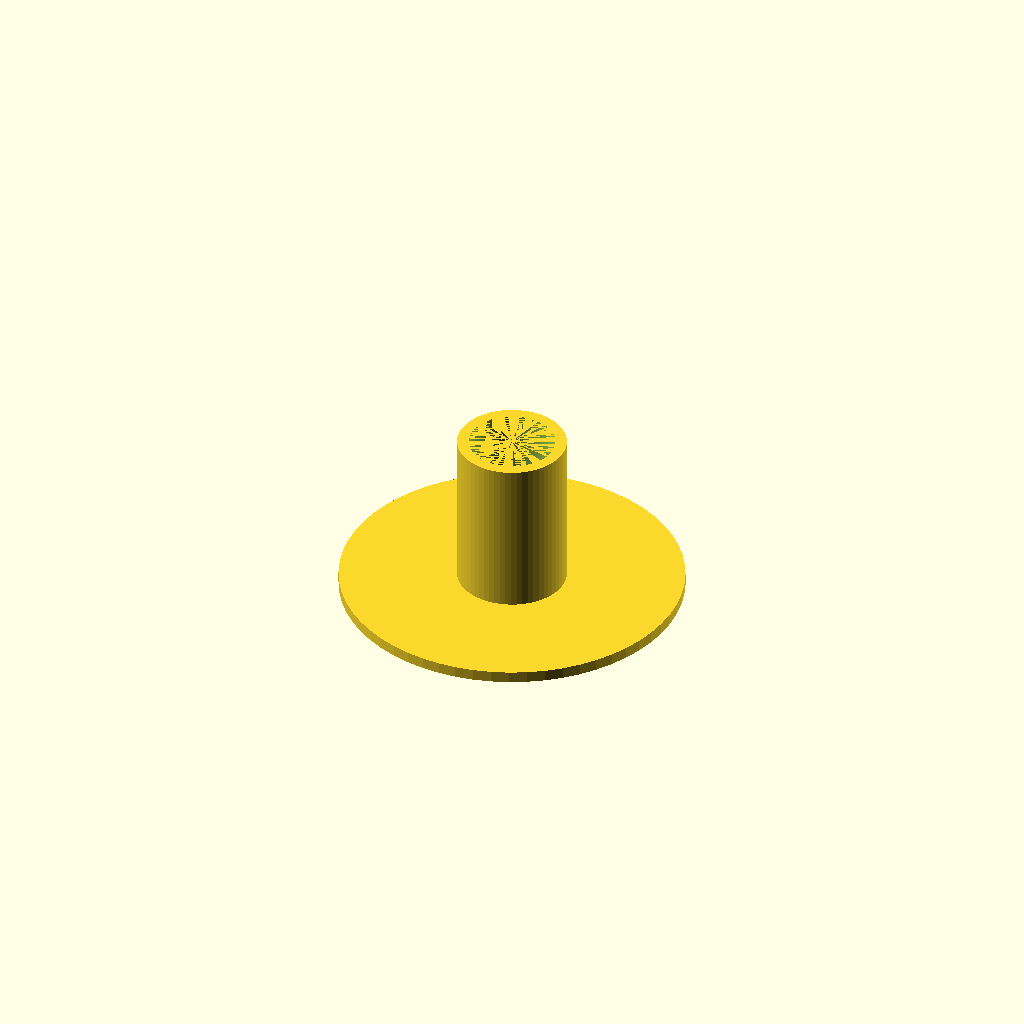
Cell 1: rendered with the file's own defaults.
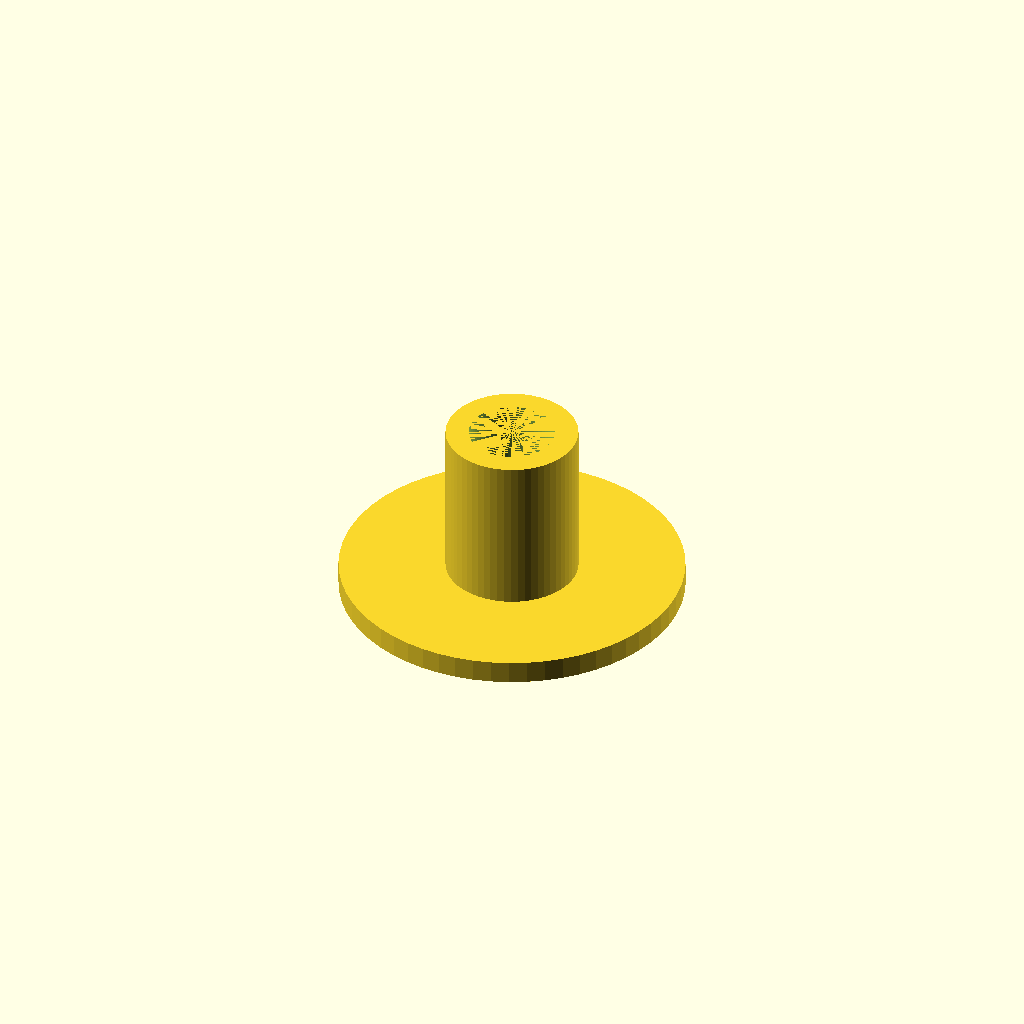
Cell 2: the same model with wall = 3.6.
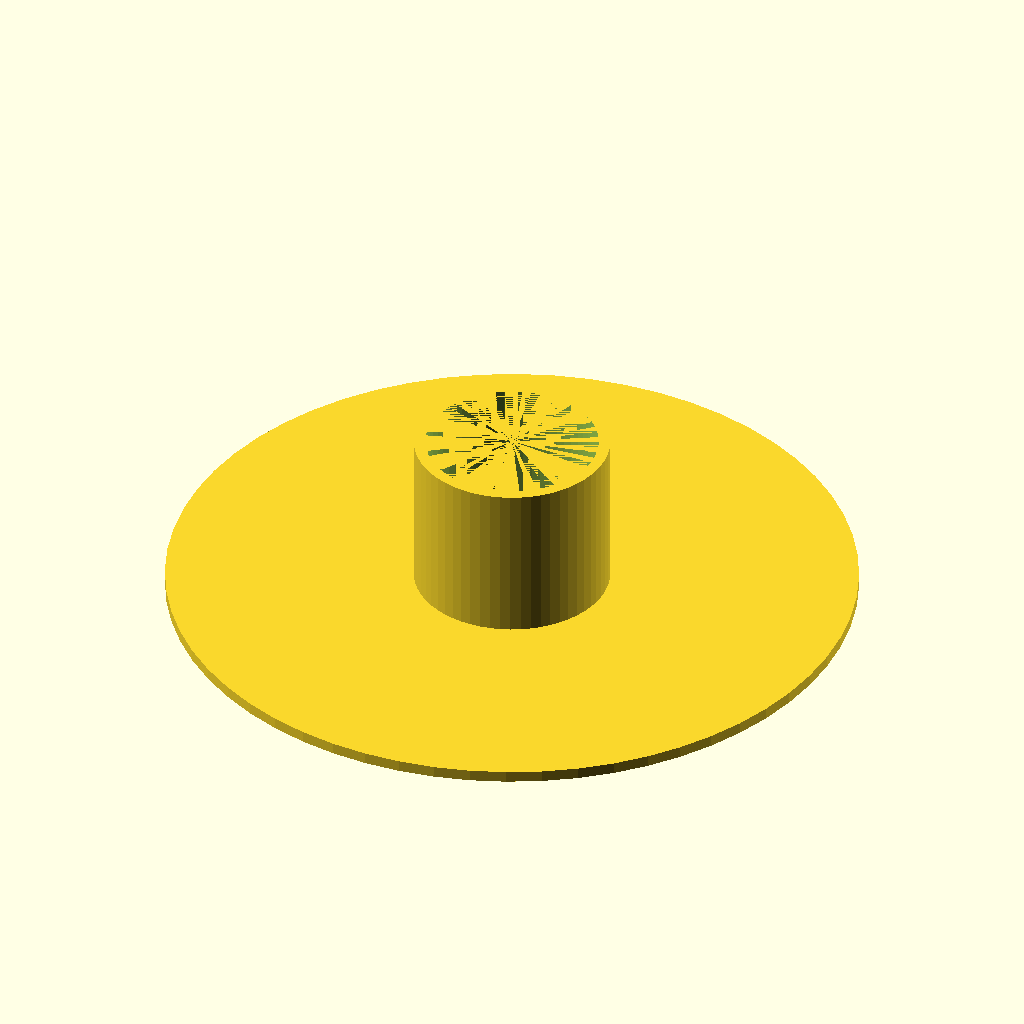
Cell 3: the same model with support_d = 27.
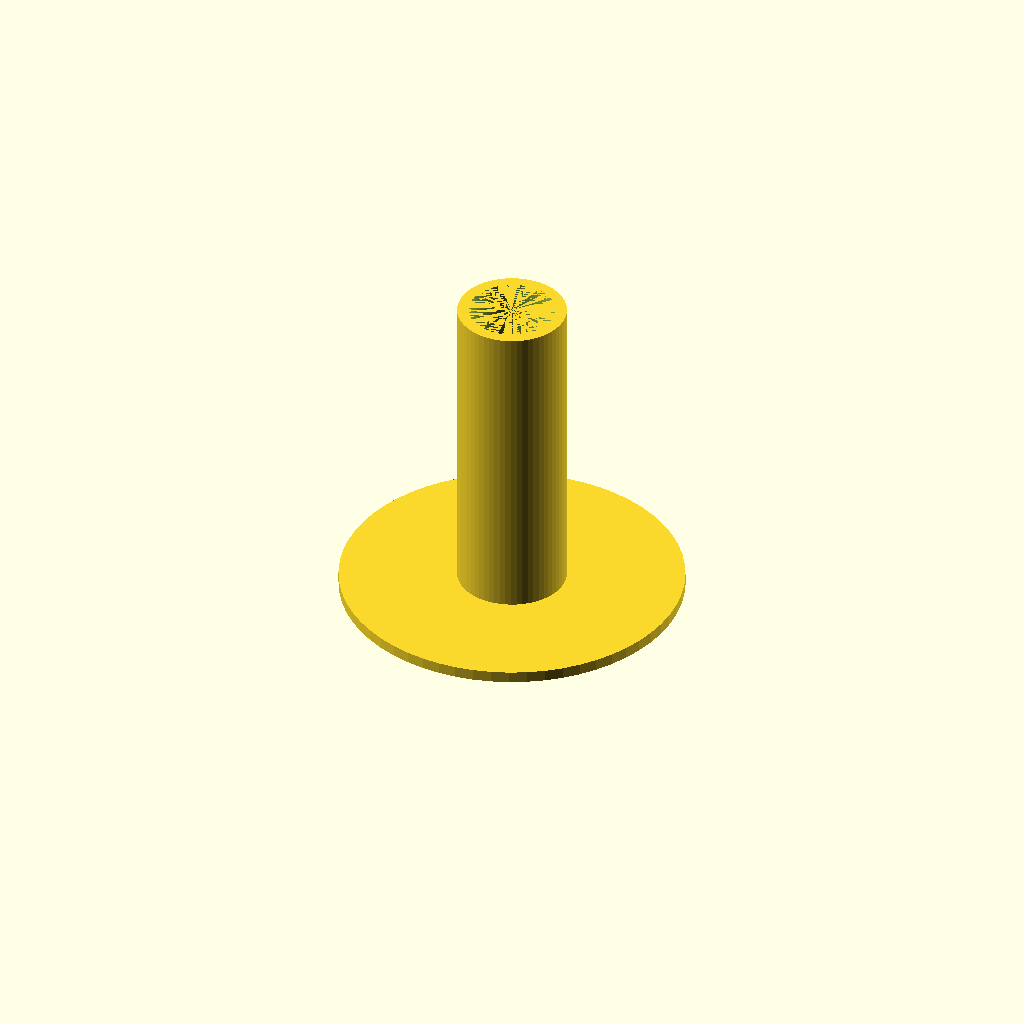
Cell 4 — support_h set to 50, the other parameters unchanged.
One fixed orthographic camera (rotation 55°, 0°, 25°; colour scheme Cornfield) for every cell.
Source of the model, support_candle.scad:

wall = 1.8;
support_d = 13.5;
support_h = 25;
$fn = 60;

union() {
  translate([0, 0, wall])
    difference() {
      cylinder(support_h, d=support_d+wall*2);
      cylinder(support_h, d=support_d);
    }
  cylinder(wall, d=support_d*4);
}
Customizer parameters (derived from the source; name, type, default, range or options):
wall: number, default 1.8
support_d: number, default 13.5
support_h: number, default 25
